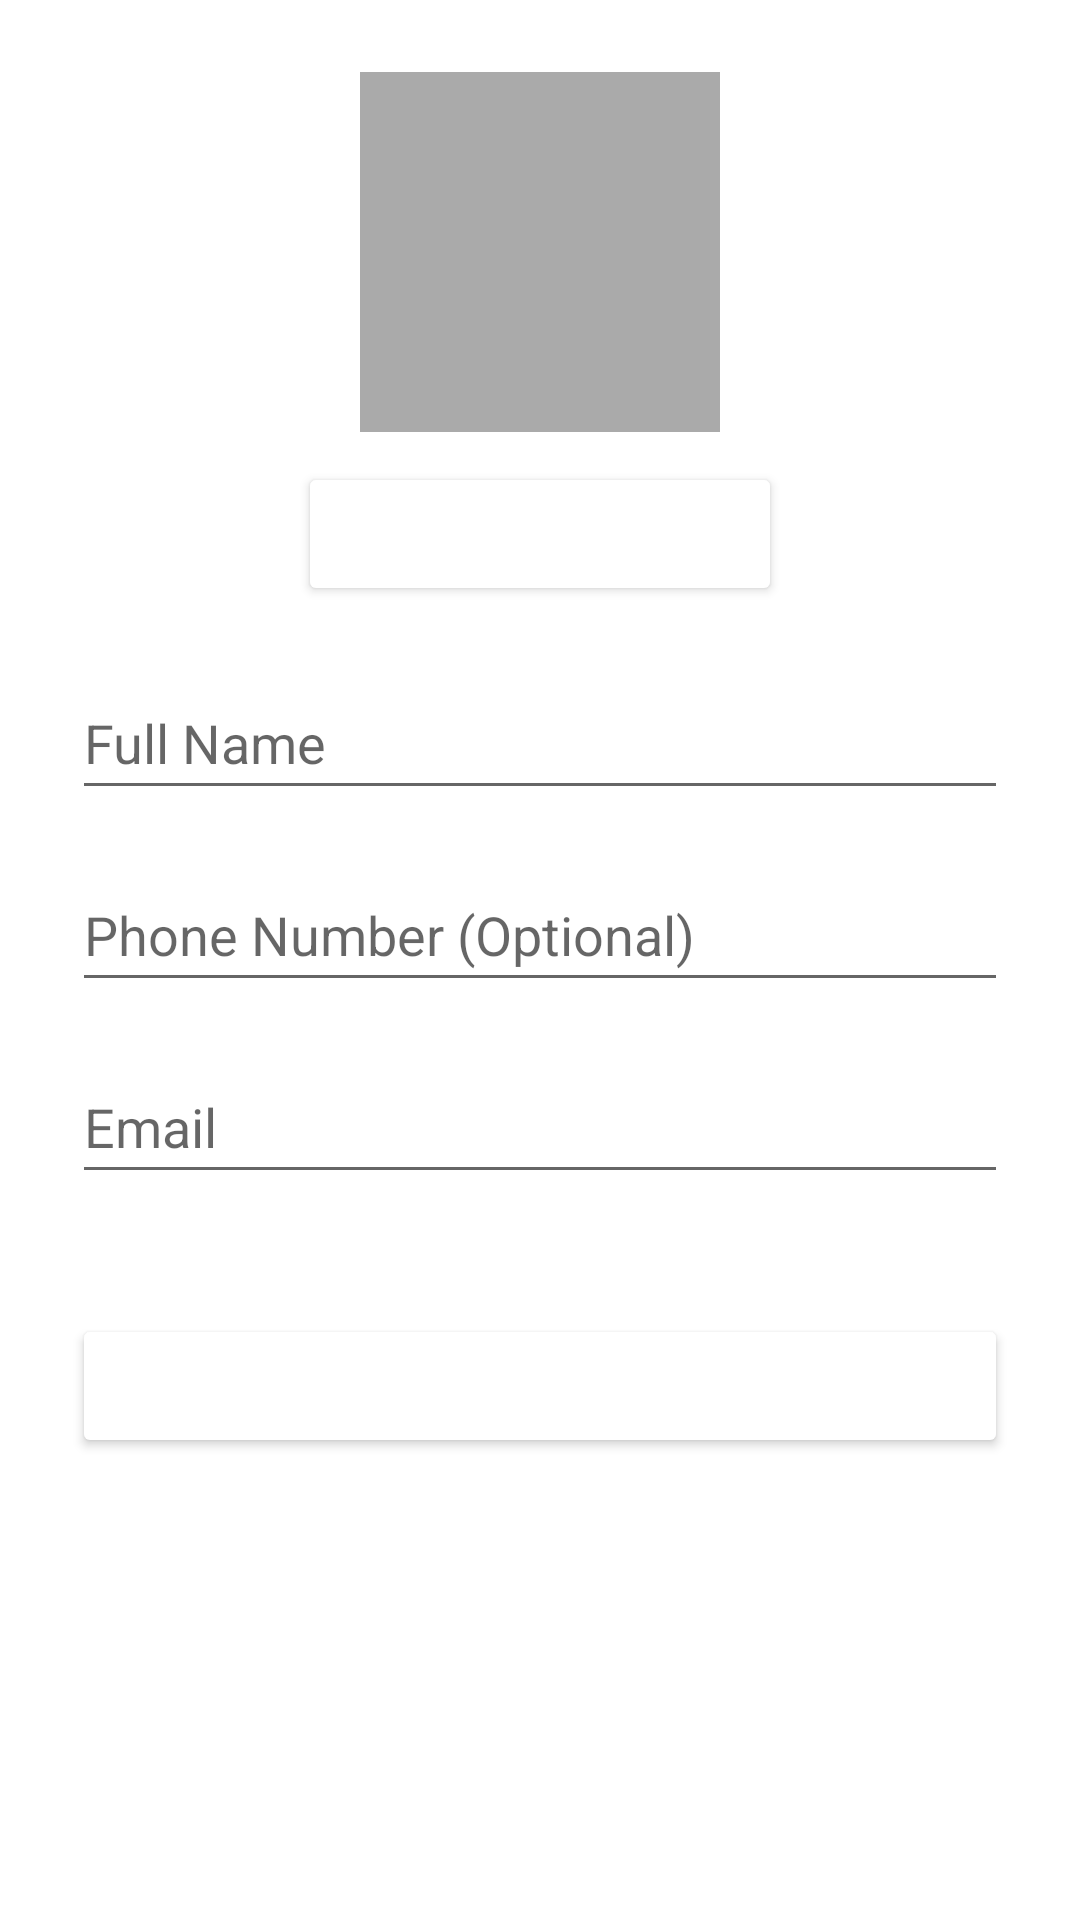

Android layout source for this screen:
<!-- AndroidManifest.xml: application theme Theme.Frolic -->
<!-- res/layout/edit_profile.xml -->
<?xml version="1.0" encoding="utf-8"?>
<LinearLayout xmlns:android="http://schemas.android.com/apk/res/android"
    android:layout_width="match_parent"
    android:layout_height="match_parent"
    android:orientation="vertical"
    android:padding="24dp"
    android:gravity="center_horizontal"
    android:background="@android:color/white">

    <ImageView
        android:id="@+id/ivEditProfilePhoto"
        android:layout_width="120dp"
        android:layout_height="120dp"
        android:src="@drawable/ic_avatar_placeholder"
        android:layout_marginBottom="10dp"
        android:scaleType="centerCrop"
        android:background="@android:color/darker_gray"
        android:clipToOutline="true" />

    <Button
        android:id="@+id/btnEditUploadPhoto"
        android:layout_width="wrap_content"
        android:layout_height="wrap_content"
        android:text="Edit Profile Photo"
        android:layout_marginBottom="20dp"
        android:textColor="@android:color/white"
        android:backgroundTint="@color/green"
        />

    <EditText
        android:id="@+id/etEditName"
        android:layout_width="match_parent"
        android:layout_height="wrap_content"
        android:layout_marginBottom="16dp"
        android:hint="Full Name"
        android:inputType="textPersonName"
        android:minHeight="48dp" />

    <EditText
        android:id="@+id/etEditPhoneNumber"
        android:layout_width="match_parent"
        android:layout_height="wrap_content"
        android:layout_marginBottom="16dp"
        android:hint="Phone Number (Optional)"
        android:inputType="phone"
        android:minHeight="48dp" />

    <EditText
        android:id="@+id/etEditEmail"
        android:layout_width="match_parent"
        android:layout_height="wrap_content"
        android:layout_marginBottom="16dp"
        android:hint="Email"
        android:inputType="textEmailAddress"
        android:minHeight="48dp" />

    <Button
        android:id="@+id/btnSaveEditProfile"
        android:layout_width="match_parent"
        android:layout_height="wrap_content"
        android:text="Save"
        android:backgroundTint="@color/green"
        android:textColor="@android:color/white"
        android:layout_marginTop="24dp" />
</LinearLayout>
<!-- resources referenced by this layout -->
<resources>
  <style name="Theme.Frolic" parent="Theme.MaterialComponents.DayNight.DarkActionBar">
          
          <item name="colorPrimary">#5DB075</item>
          <item name="colorPrimaryDark">#4C8F5F</item>
          <item name="colorAccent">#5DB075</item>
      </style>
</resources>
